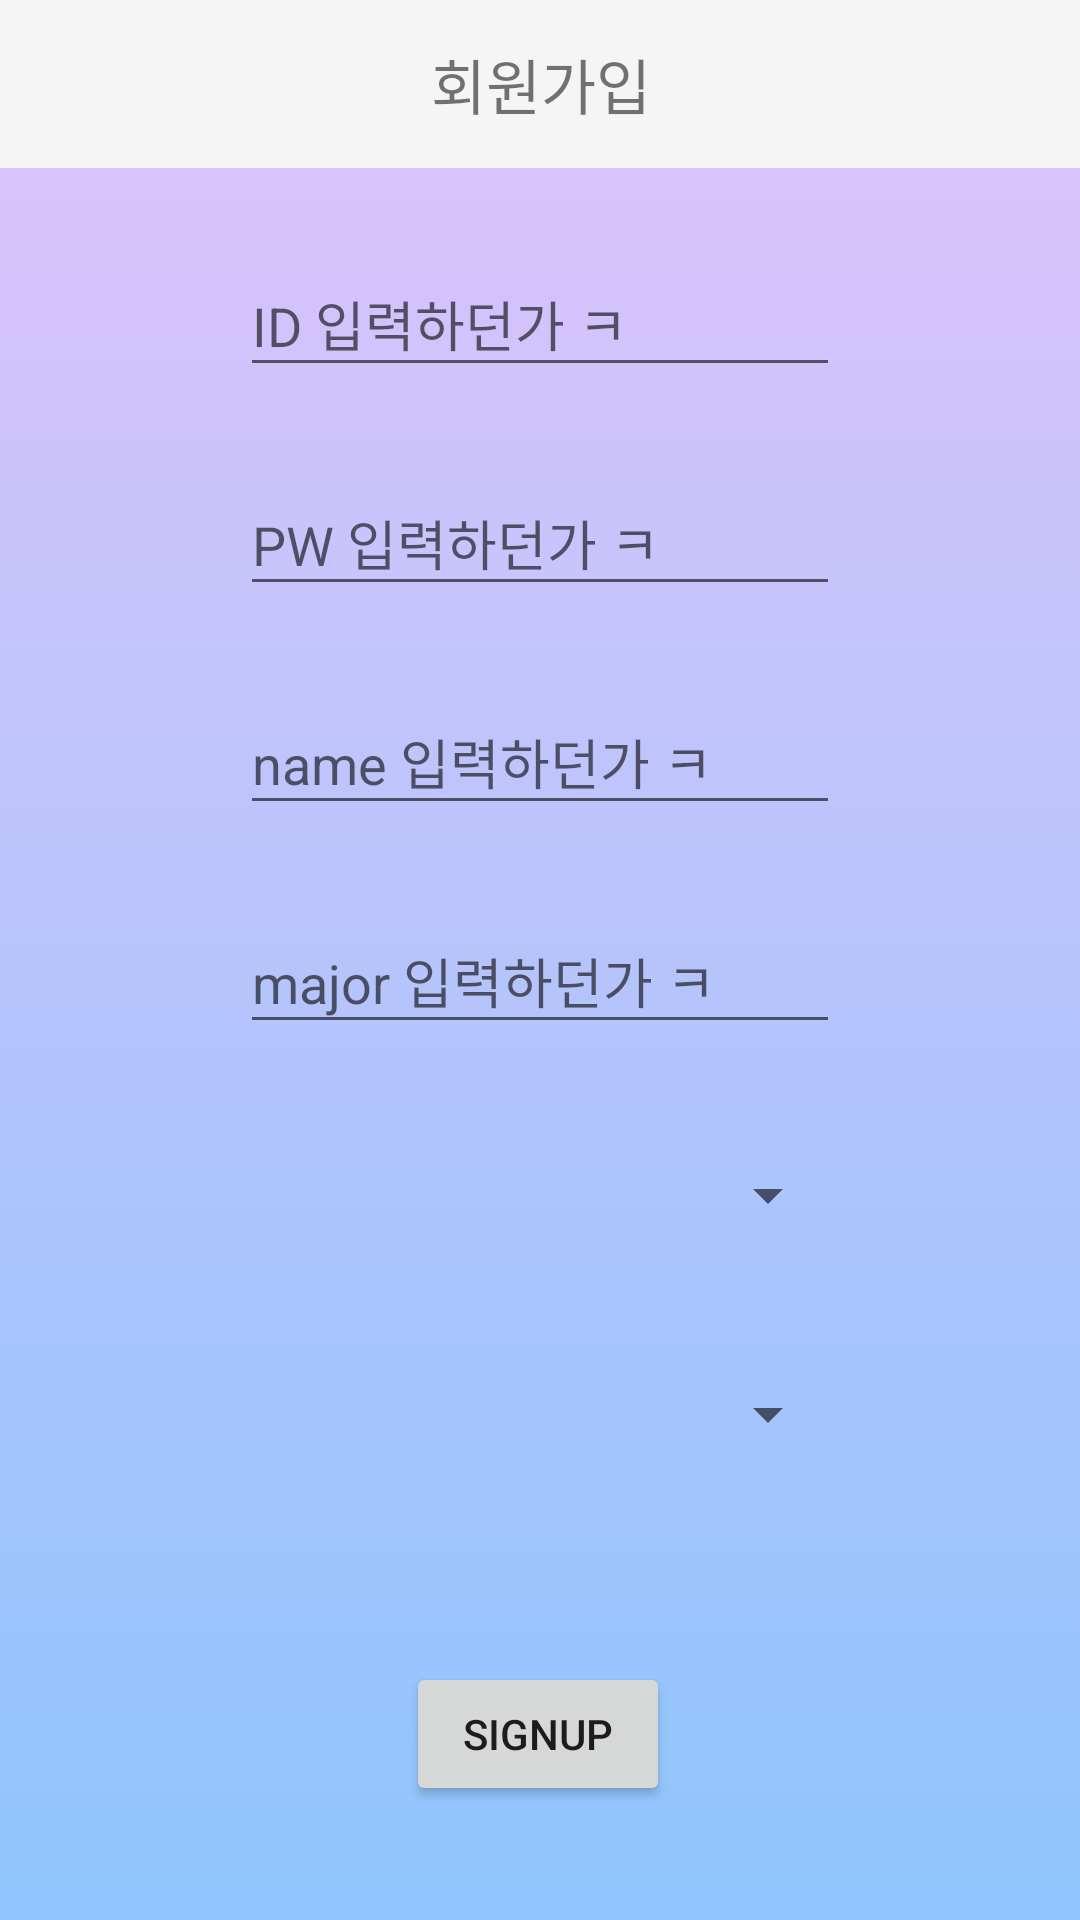

Layout XML and referenced resources for this Android screen:
<!-- AndroidManifest.xml: application theme FullScreenTheme -->
<!-- res/layout/activity_sign_up.xml -->
<?xml version="1.0" encoding="utf-8"?>
<androidx.constraintlayout.widget.ConstraintLayout xmlns:android="http://schemas.android.com/apk/res/android"
    xmlns:app="http://schemas.android.com/apk/res-auto"
    xmlns:tools="http://schemas.android.com/tools"
    android:layout_width="match_parent"
    android:layout_height="match_parent"
    android:background="@drawable/gradient"
    tools:context=".Account.SignInActivity">

    <androidx.appcompat.widget.Toolbar
        android:id="@+id/toolbar"
        android:layout_width="409dp"
        android:layout_height="wrap_content"
        android:background="?attr/colorPrimary"
        android:minHeight="?attr/actionBarSize"
        android:theme="?attr/actionBarTheme"
        app:layout_constraintEnd_toEndOf="parent"
        app:layout_constraintStart_toStartOf="parent"
        app:layout_constraintTop_toTopOf="parent">

        <TextView
            android:id="@+id/toolbar_title"
            android:layout_width="wrap_content"
            android:layout_height="wrap_content"
            android:layout_gravity="center"
            android:text="회원가입"
            android:textSize="20sp" />
    </androidx.appcompat.widget.Toolbar>

    <EditText
        android:id="@+id/edit_username"
        android:layout_width="200dp"
        android:layout_height="45dp"
        android:layout_marginTop="28dp"
        android:ems="10"
        android:hint="ID 입력하던가 ㅋ"
        android:inputType="textPersonName"
        app:layout_constraintEnd_toEndOf="parent"
        app:layout_constraintStart_toStartOf="parent"
        app:layout_constraintTop_toBottomOf="@+id/toolbar" />

    <EditText
        android:id="@+id/edit_password"
        android:layout_width="200dp"
        android:layout_height="45dp"
        android:layout_marginTop="28dp"
        android:ems="10"
        android:hint="PW 입력하던가 ㅋ"
        android:inputType="textPassword"
        app:layout_constraintEnd_toEndOf="parent"
        app:layout_constraintStart_toStartOf="parent"
        app:layout_constraintTop_toBottomOf="@+id/edit_username" />

    <EditText
        android:id="@+id/edit_name"
        android:layout_width="200dp"
        android:layout_height="45dp"
        android:layout_marginTop="28dp"
        android:ems="10"
        android:hint="name 입력하던가 ㅋ"
        android:inputType="textPersonName"
        app:layout_constraintEnd_toEndOf="parent"
        app:layout_constraintStart_toStartOf="parent"
        app:layout_constraintTop_toBottomOf="@+id/edit_password" />

    <EditText
        android:id="@+id/edit_major"
        android:layout_width="200dp"
        android:layout_height="45dp"
        android:layout_marginTop="28dp"
        android:ems="10"
        android:hint="major 입력하던가 ㅋ"
        android:inputType="textPersonName"
        app:layout_constraintEnd_toEndOf="parent"
        app:layout_constraintStart_toStartOf="parent"
        app:layout_constraintTop_toBottomOf="@+id/edit_name" />

    <Spinner
        android:id="@+id/edit_club"
        android:layout_width="200dp"
        android:layout_height="45dp"
        android:layout_marginTop="28dp"
        android:spinnerMode="dropdown"
        app:layout_constraintEnd_toEndOf="parent"
        app:layout_constraintStart_toStartOf="parent"
        app:layout_constraintTop_toBottomOf="@+id/edit_major" />

    <Spinner
        android:id="@+id/edit_position"
        android:layout_width="200dp"
        android:layout_height="45dp"
        android:layout_marginTop="28dp"
        android:spinnerMode="dropdown"
        app:layout_constraintEnd_toEndOf="parent"
        app:layout_constraintStart_toStartOf="parent"
        app:layout_constraintTop_toBottomOf="@+id/edit_club" />


    <Button
        android:id="@+id/btn_signup"
        android:layout_width="wrap_content"
        android:layout_height="wrap_content"
        android:layout_marginTop="60dp"
        android:text="SignUp"
        app:layout_constraintEnd_toEndOf="parent"
        app:layout_constraintHorizontal_bias="0.498"
        app:layout_constraintStart_toStartOf="parent"
        app:layout_constraintTop_toBottomOf="@+id/edit_position" />
</androidx.constraintlayout.widget.ConstraintLayout>
<!-- resources referenced by this layout -->
<resources>
  <!-- drawable gradient (drawable) -->
  <?xml version="1.0" encoding="utf-8"?>
  <shape xmlns:android="http://schemas.android.com/apk/res/android"
      android:shape="rectangle">
  
      <gradient
          android:angle="90"
          android:endColor="#E0C3FC"
          android:startColor="#8EC5FC" />
  
  </shape>
  <style name="FullScreenTheme" parent="Theme.AppCompat.Light.NoActionBar">
          <item name="android:windowFullscreen">true</item>
      </style>
</resources>
